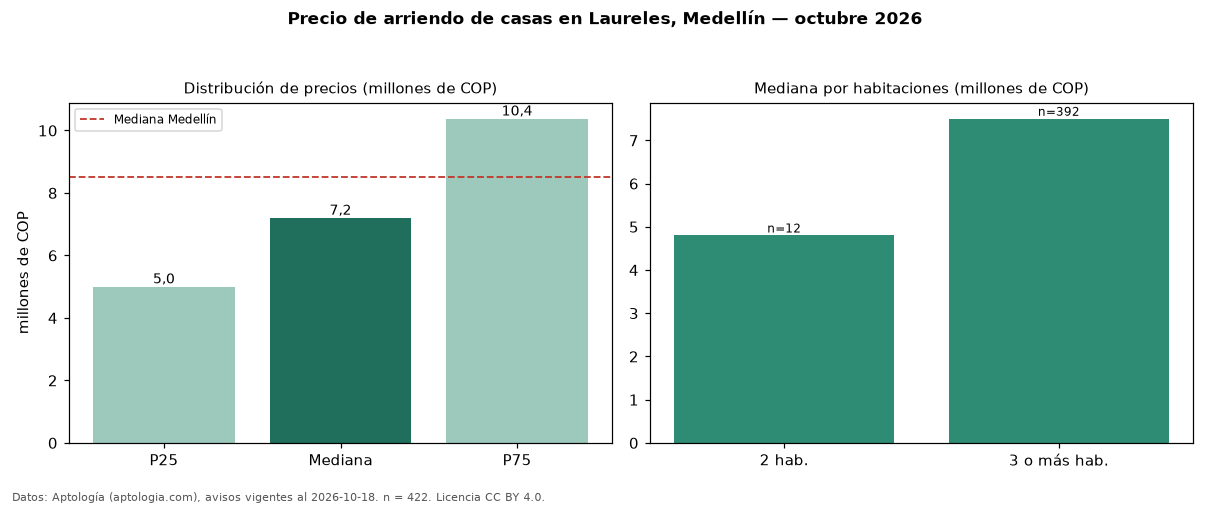

Source data for this figure (header and first rows):
seccion, metrica, valor, moneda, n
precio, p25, 5000000, COP, 422
precio, mediana, 7200000, COP, 422
precio, p75, 10375000, COP, 422
precio, minimo, 2200000, COP, 422
precio, maximo, 27965000, COP, 422
m2, mediana_precio_m2, 32328, COP, 419
m2, area_mediana_m2, 230.0, m2, 419
banos, mediana_banos, 3.0, , 
parqueadero, pct_con_parqueadero, 83.4, %, 301
estrato, estrato_mas_frecuente, 5, , 409
habitaciones, 2, 4800000, COP, 12
habitaciones, 3+, 7500000, COP, 392
ciudad, mediana_ciudad_referencia, 8500000, COP, 
ciudad, mediana_m2_ciudad, 33613, COP, 
fuente, fecha_datos, 2026-10-18, , 
fuente, atribucion, https://www.aptologia.com/casas-en-arrie…, , 
fuente, licencia, CC BY 4.0, , 
